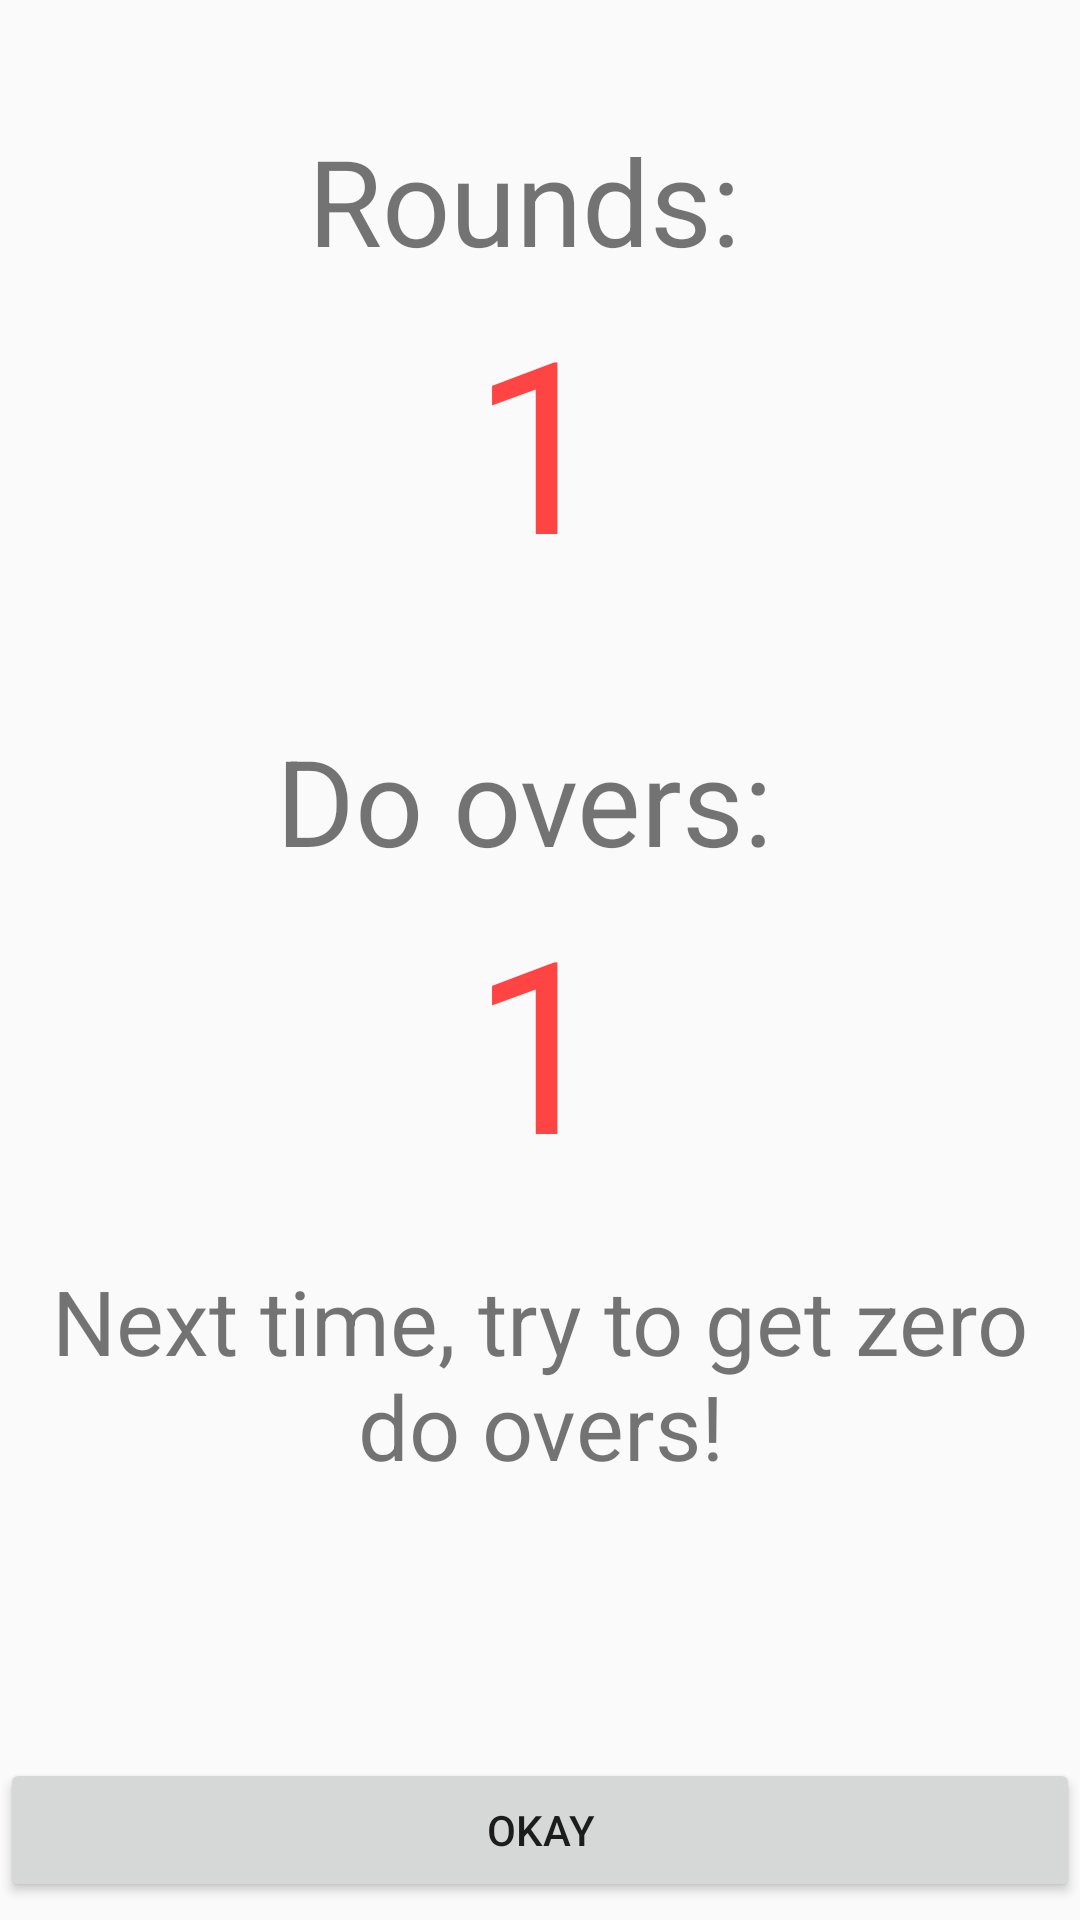

Here is an Android app screen rendered from its layout file. Give the layout XML and the strings, colors and styles it references.
<!-- AndroidManifest.xml: application theme AppTheme -->
<!-- res/layout/activity_summary.xml -->
<?xml version="1.0" encoding="utf-8"?>
<RelativeLayout
    xmlns:android="http://schemas.android.com/apk/res/android"
    android:layout_width="match_parent"
    android:layout_height="match_parent">

    <TextView
        android:id="@+id/roundsTextView"
        android:layout_marginTop="40dp"
        android:layout_alignParentTop="true"
        android:layout_centerHorizontal="true"
        android:layout_width="wrap_content"
        android:layout_height="wrap_content"
        android:textSize="40dp"
        android:text="Rounds: "/>

    <TextView
        android:id="@+id/roundsCountView"
        android:layout_below="@id/roundsTextView"
        android:layout_centerHorizontal="true"
        android:layout_width="wrap_content"
        android:textSize="80dp"
        android:textColor="@android:color/holo_red_light"
        android:layout_height="wrap_content"
        android:text="1"/>

    <TextView
        android:id="@+id/dooversTextView"
        android:layout_below="@id/roundsCountView"
        android:layout_marginTop="40dp"
        android:layout_centerHorizontal="true"
        android:layout_width="wrap_content"
        android:textSize="40dp"
        android:layout_height="wrap_content"
        android:text="Do overs: "/>

    <TextView
        android:id="@+id/dooverCountView"
        android:layout_below="@id/dooversTextView"
        android:layout_centerHorizontal="true"
        android:layout_width="wrap_content"
        android:textSize="80dp"
        android:textColor="@android:color/holo_red_light"
        android:layout_height="wrap_content"
        android:text="1"/>


    <TextView
        android:id="@+id/commentView"
        android:layout_below="@id/dooverCountView"
        android:layout_marginTop="20dp"
        android:layout_centerHorizontal="true"
        android:layout_width="wrap_content"
        android:textSize="30dp"
        android:layout_height="wrap_content"
        android:gravity="center"
        android:text="Next time, try to get zero do overs!"/>


    <Button
        android:id="@+id/okay"
        android:layout_width="match_parent"
        android:layout_height="wrap_content"
        android:text="Okay"
        android:layout_marginBottom="6dp"
        android:layout_alignParentBottom="true"/>

</RelativeLayout>
<!-- resources referenced by this layout -->
<resources>
  <style name="AppTheme" parent="Theme.AppCompat.DayNight.NoActionBar">
          
          <item name="colorPrimary">@color/colorPrimary</item>
          <item name="colorPrimaryDark">@color/colorPrimaryDark</item>
          <item name="colorAccent">@color/colorAccent</item>
      </style>
  <!-- not gathered from this repository: default colours our renderer supplied (Android Studio template values) -->
  <color name="colorPrimary">#FF6200EE</color>
  <color name="colorPrimaryDark">#FF3700B3</color>
  <color name="colorAccent">#FF03DAC5</color>
</resources>
